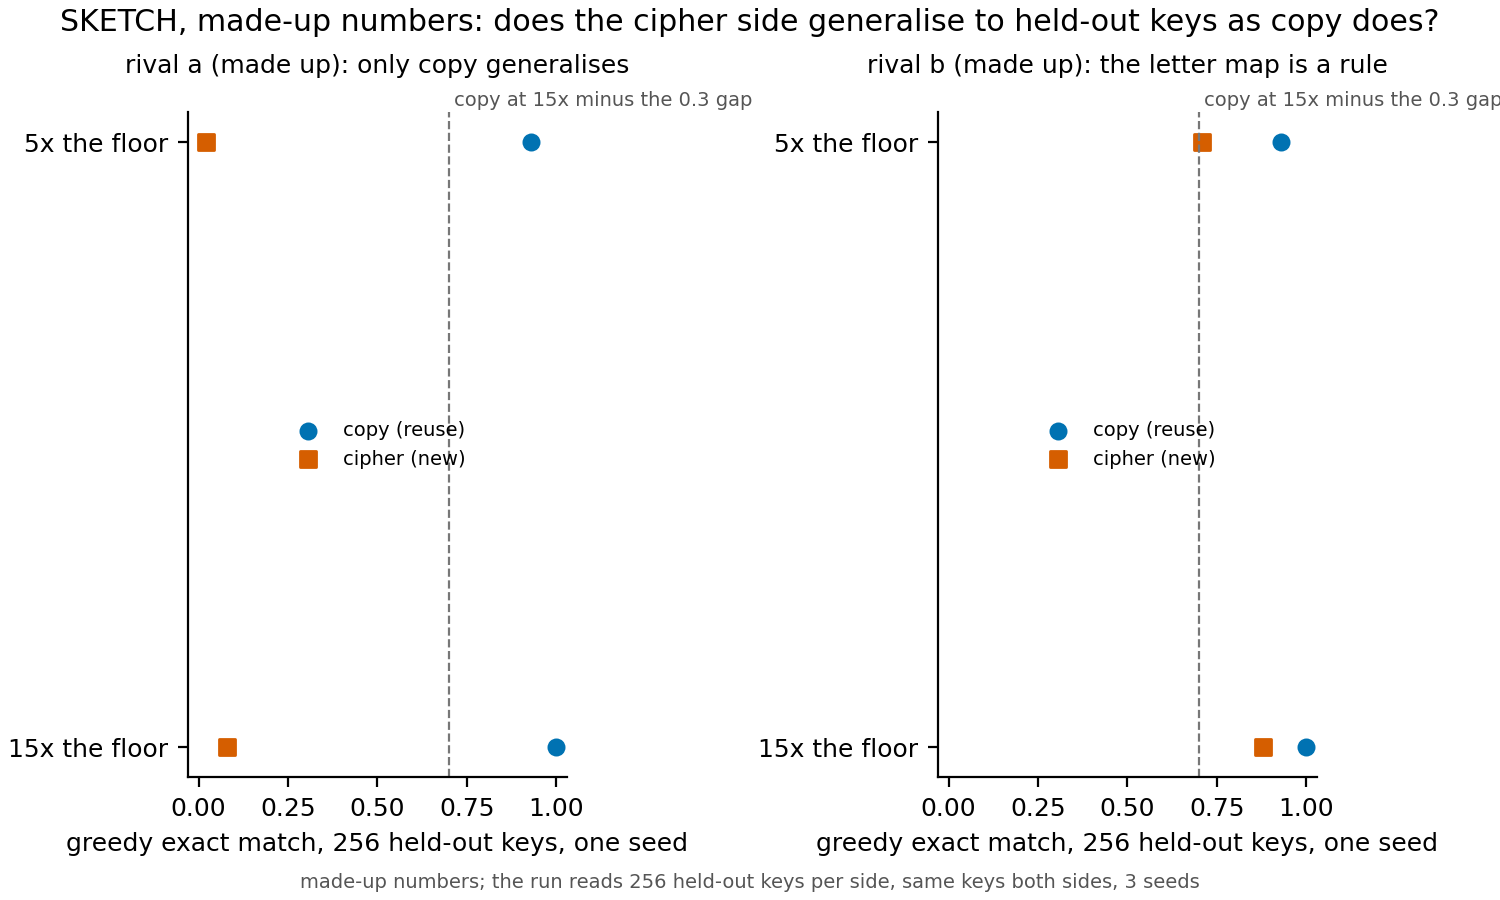

The data file committed next to this chart (first rows):
panel, side, size, held_out_exact_match
rival a (made up): only copy generalises, copy (reuse), 5x the floor, 0.93
rival a (made up): only copy generalises, copy (reuse), 15x the floor, 1.0
rival a (made up): only copy generalises, cipher (new), 5x the floor, 0.02
rival a (made up): only copy generalises, cipher (new), 15x the floor, 0.08
rival b (made up): the letter map is a r…, copy (reuse), 5x the floor, 0.93
rival b (made up): the letter map is a r…, copy (reuse), 15x the floor, 1.0
rival b (made up): the letter map is a r…, cipher (new), 5x the floor, 0.71
rival b (made up): the letter map is a r…, cipher (new), 15x the floor, 0.88
